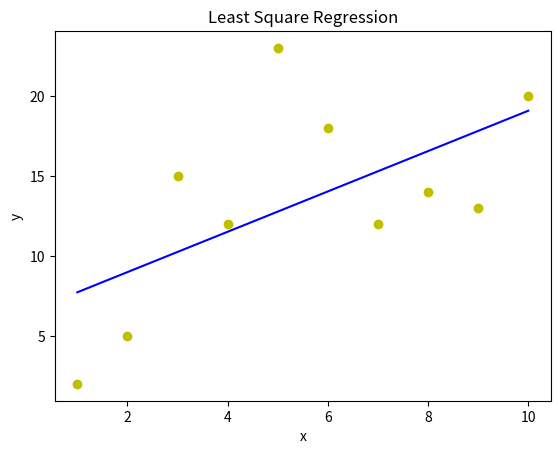
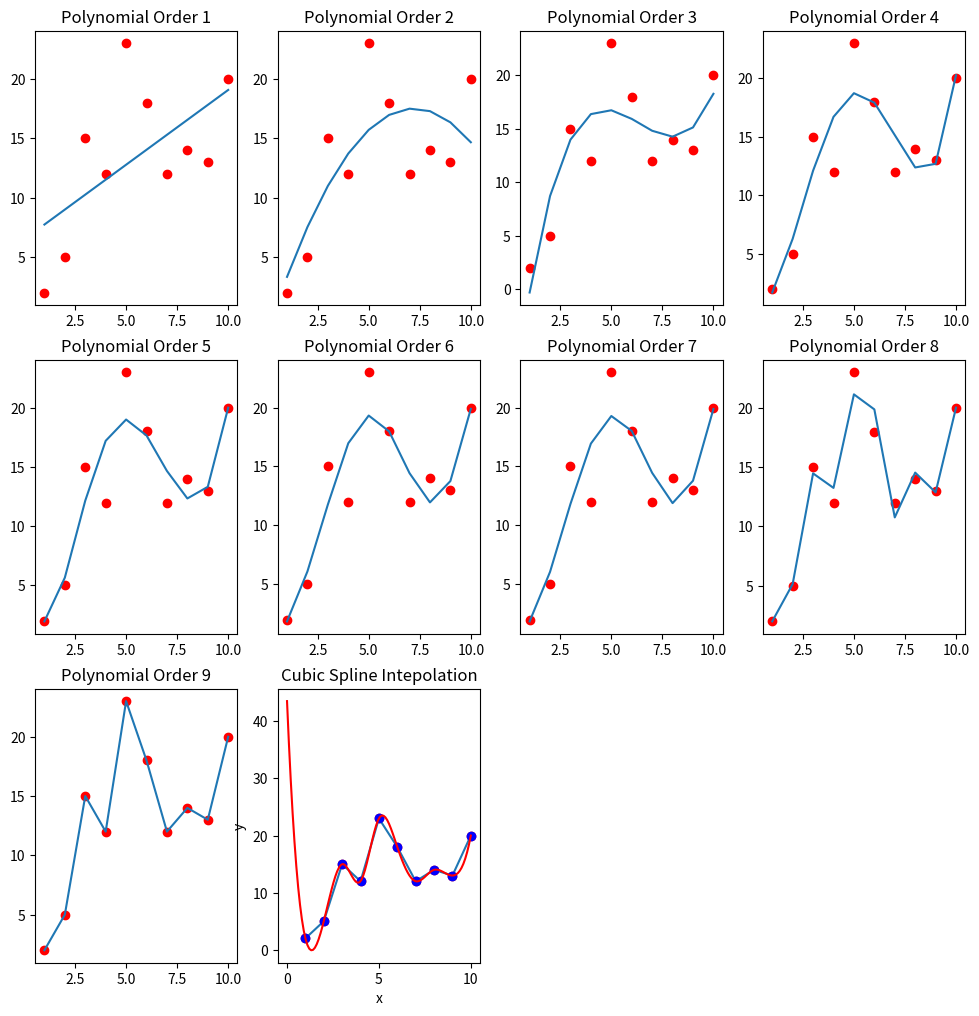

Python code for these plots, in order:
import matplotlib.pyplot as plt
import numpy as np

x=[1, 2, 3, 4, 5, 6, 7, 8, 9, 10]
y=[2, 5, 15, 12, 23, 18, 12, 14, 13, 20]
# x=[1, 5]
# y=[2, 3]

x=np.array(x)
y=np.array(y)

A=np.vstack([x, np.ones(len(x))]).T
y=y[:, np.newaxis]
# print(A)
# print(y)

#{[(A)^T * A]^-1}*[(A)^T]*y
alpha=np.dot(np.dot(np.linalg.inv(np.dot(A.T, A)), A.T), y)
print(alpha[0]) #gradient / m
print(alpha[1]) #intercept / b

plt.plot(x, y, 'yo')
# plt.plot(x, 2*x+2, "r")
plt.plot(x, alpha[0]*x+alpha[1], 'b')
plt.title("Least Square Regression")
plt.xlabel("x")
plt.ylabel("y")
plt.show()

x=[1, 2, 3, 4, 5, 6, 7, 8, 9, 10]
y=[2, 5, 15, 12, 23, 18, 12, 14, 13, 20]

x=np.array(x)
y=np.array(y)

plt.figure(figsize=(12, 42))
for i in range(1, 11):
  plt.subplot(10, 4, i)
  plt.plot(x, y, 'ro')

  #polynomial coef
  y_est=np.polyfit(x, y, i)

  plt.plot(x, np.polyval(y_est, x))
  plt.title(f"Polynomial Order {i}")

plt.show()

from scipy.interpolate import CubicSpline

x=[1, 2, 3, 4, 5, 6, 7, 8, 9, 10]
y=[2, 5, 15, 12, 23, 18, 12, 14, 13, 20]

f=CubicSpline(x, y)

x_new = np.linspace(0, 10, 100)
y_new = f(x_new)

plt.plot(x, y, 'bo')
plt.plot(x_new, y_new, 'r')
plt.title("Cubic Spline Intepolation")

plt.xlabel('x')
plt.ylabel('y')


plt.show()